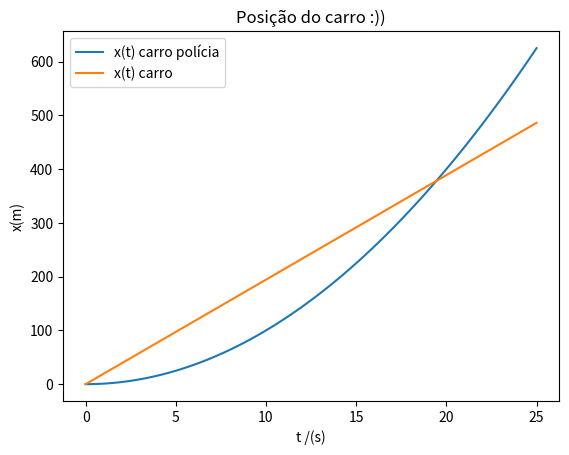

The matplotlib source for this figure:
import matplotlib.pyplot as plt
import numpy as np

x0c = 0
x0p = 0
v0p = 0
vkmh = 700
vc = vkmh/36 #m/s
ac = 0
ap = 2.0

t = np.linspace(0,25,100)

xc = vc*t 
xp = t*t


plt.plot(t, xp, label = "x(t) carro polícia")
plt.plot(t, xc, label = "x(t) carro")
plt.xlabel("t /(s)")
plt.ylabel("x(m)")
plt.title("Posição do carro :))")
plt.legend()

# b)

tintersect = vc
xintersect = vc*vc
print("T = {:.1f} s; X= {:.1f} m".format(tintersect,xintersect))